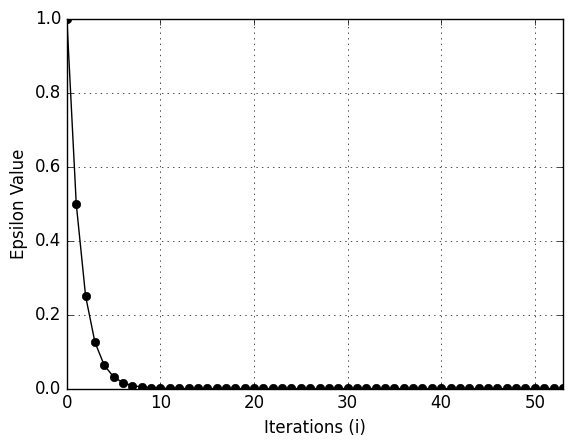

Write Python code to recreate this figure.

# Computational Lab 2 
# James Ward 1/29/2026
# This code finds the precision of my floating numbers in python by finding the smallest eps that can be added to 1.0 and the computer can still tell the difference

# Import Libraries
import numpy as np  
import math 
import matplotlib.pyplot as plt
from matplotlib import style


# Initial Variables
eps = 1.0
almostone = 2.0
i = 0

# store the values in array for plotting 
epsilon = []
di = []
# Append initial conditions
epsilon.append(eps)
di.append(i)    

#Loop until computer can't tell the difference
while(almostone != 1.0):
 eps = eps/2.0 # Gets smaller and smaller each iteration
 almostone = 1.0+eps # gets closer to one each iteration until loop stops and computer cant tell difference between 1+eps and 1

 i = i +1
 epsilon.append(eps) 
 di.append(i)    

  # Print the machine epsilon
print("The machine epsilon is:", eps)

# Plotting Epsilon Values
plt.figure()
plt.style.use('classic')
plt.plot(di, epsilon, marker='o', color='black')
plt.xlabel("Iterations (i)")
plt.ylabel("Epsilon Value")
plt.grid(True)
plt.autoscale()
plt.xlim(0, max(di))    
plt.show()
